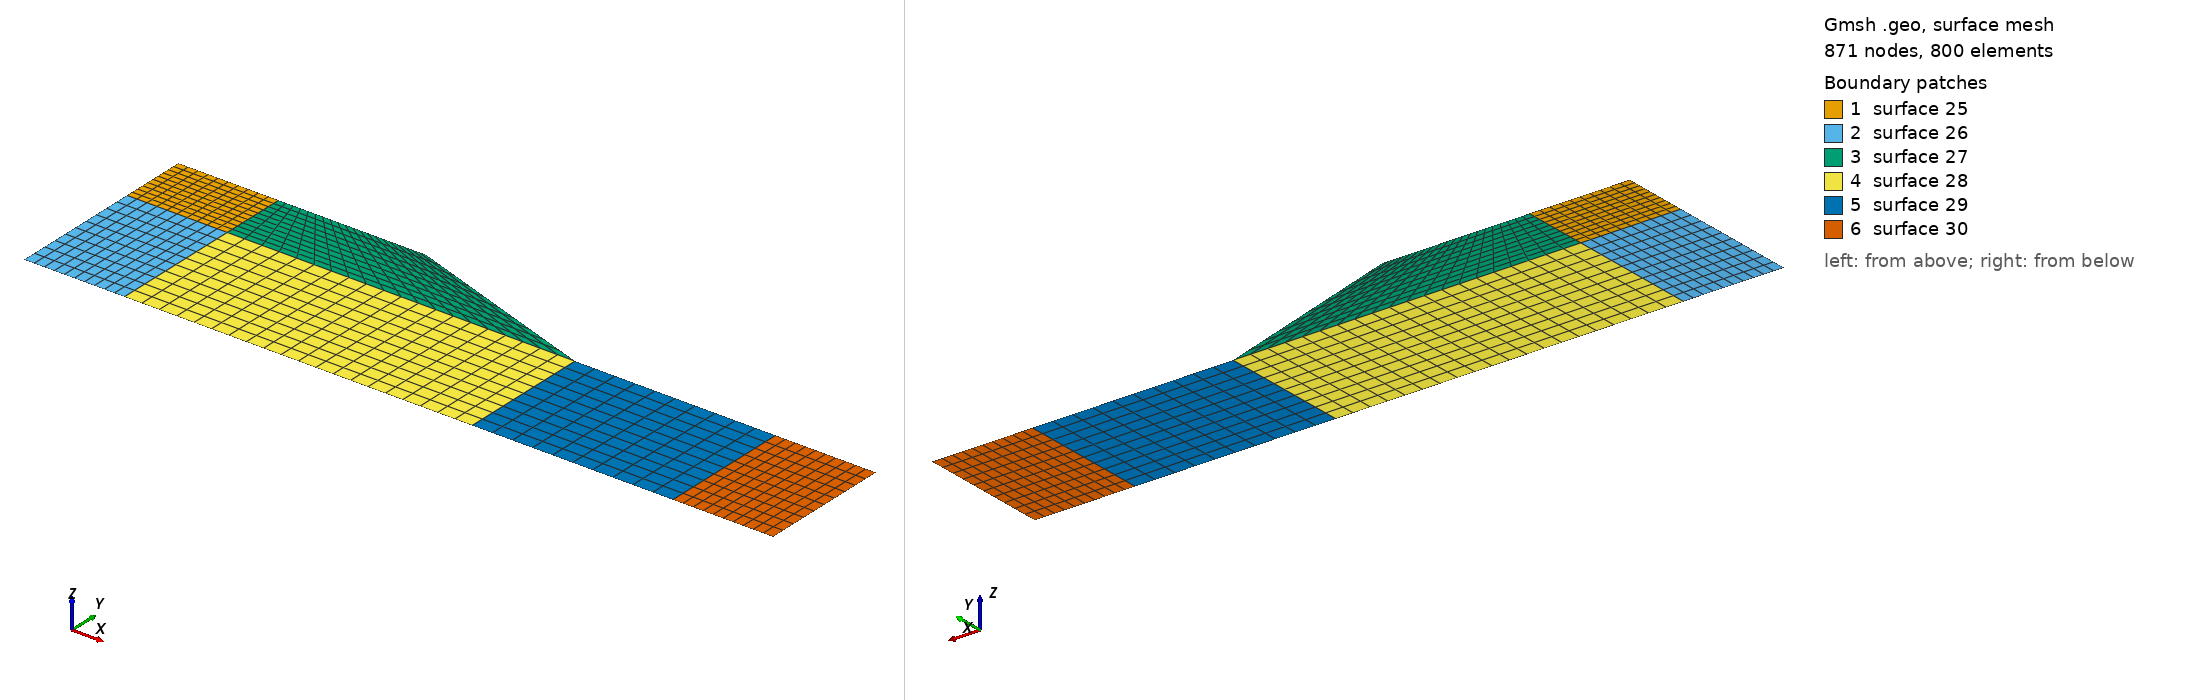

Gmsh geometry script, surface-meshed: 871 nodes, 800 surface elements. Boundary patches (legend numbers): 1 surface 25, 2 surface 26, 3 surface 27, 4 surface 28, 5 surface 29, 6 surface 30. Left view from above one corner, right view from below the opposite corner. The script declares no physical surfaces, so the legend lists its geometric surfaces. The drawing asked Gmsh for element sizes between 1% and 20% of the model's largest extent; the script's own settings can give other sizes.

=== 2d_slopestability_ex1_pygmsh.geo (drawn) ===
// This code was created by pygmsh vunknown.
p0 = newp;
Point(p0) = {0, 0, 0, 1.0};
p1 = newp;
Point(p1) = {15.0, 0, 0, 1.0};
p2 = newp;
Point(p2) = {15.0, 10.0, 0, 1.0};
p3 = newp;
Point(p3) = {0, 10.0, 0, 1.0};
p4 = newp;
Point(p4) = {0, -20.0, 0, 1.0};
p5 = newp;
Point(p5) = {15.0, -20.0, 0, 1.0};
p6 = newp;
Point(p6) = {67.0, 0, 0, 1.0};
p7 = newp;
Point(p7) = {37.0, 10.0, 0, 1.0};
p8 = newp;
Point(p8) = {67.0, -20.0, 0, 1.0};
p9 = newp;
Point(p9) = {97.0, 0, 0, 1.0};
p10 = newp;
Point(p10) = {97.0, -20.0, 0, 1.0};
p11 = newp;
Point(p11) = {112.0, 0, 0, 1.0};
p12 = newp;
Point(p12) = {112.0, -20.0, 0, 1.0};
l0 = newl;
Line(l0) = {p0, p1};
l1 = newl;
Line(l1) = {p1, p2};
l2 = newl;
Line(l2) = {p2, p3};
l3 = newl;
Line(l3) = {p3, p0};
l4 = newl;
Line(l4) = {p0, p4};
l5 = newl;
Line(l5) = {p4, p5};
l6 = newl;
Line(l6) = {p5, p1};
l7 = newl;
Line(l7) = {p1, p6};
l8 = newl;
Line(l8) = {p6, p7};
l9 = newl;
Line(l9) = {p7, p2};
l10 = newl;
Line(l10) = {p5, p8};
l11 = newl;
Line(l11) = {p8, p6};
l12 = newl;
Line(l12) = {p8, p10};
l13 = newl;
Line(l13) = {p10, p9};
l14 = newl;
Line(l14) = {p9, p6};
l15 = newl;
Line(l15) = {p10, p12};
l16 = newl;
Line(l16) = {p12, p11};
l17 = newl;
Line(l17) = {p11, p9};
ll0 = newll;
Line Loop(ll0) = {l0, l1, l2, l3};
ll1 = newll;
Line Loop(ll1) = {l5, l6, -l0, l4};
ll2 = newll;
Line Loop(ll2) = {l7, l8, l9, -l1};
ll3 = newll;
Line Loop(ll3) = {l10, l11, -l7, -l6};
ll4 = newll;
Line Loop(ll4) = {l12, l13, l14, -l11};
ll5 = newll;
Line Loop(ll5) = {l15, l16, l17, -l13};
s0 = news;
Plane Surface(s0) = {ll0};
s1 = news;
Plane Surface(s1) = {ll1};
s2 = news;
Plane Surface(s2) = {ll2};
s3 = news;
Plane Surface(s3) = {ll3};
s4 = news;
Plane Surface(s4) = {ll4};
s5 = news;
Plane Surface(s5) = {ll5};
Transfinite Line {l0, l2} = 11;
Transfinite Line {l1, l3} = 11;
Transfinite Surface {s0};
Transfinite Line {l5, -l0} = 11;
Transfinite Line {l6, l4} = 11;
Transfinite Surface {s1};
Transfinite Line {l7, l9} = 21;
Transfinite Line {l8, -l1} = 11;
Transfinite Surface {s2};
Transfinite Line {l10, -l7} = 21;
Transfinite Line {l11, -l6} = 11;
Transfinite Surface {s3};
Transfinite Line {l12, l14} = 11;
Transfinite Line {l13, -l11} = 11;
Transfinite Surface {s4};
Transfinite Line {l15, l17} = 11;
Transfinite Line {l16, -l13} = 11;
Transfinite Surface {s5};
Recombine Surface {s0};
Recombine Surface {s1};
Recombine Surface {s2};
Recombine Surface {s3};
Recombine Surface {s4};
Recombine Surface {s5};
